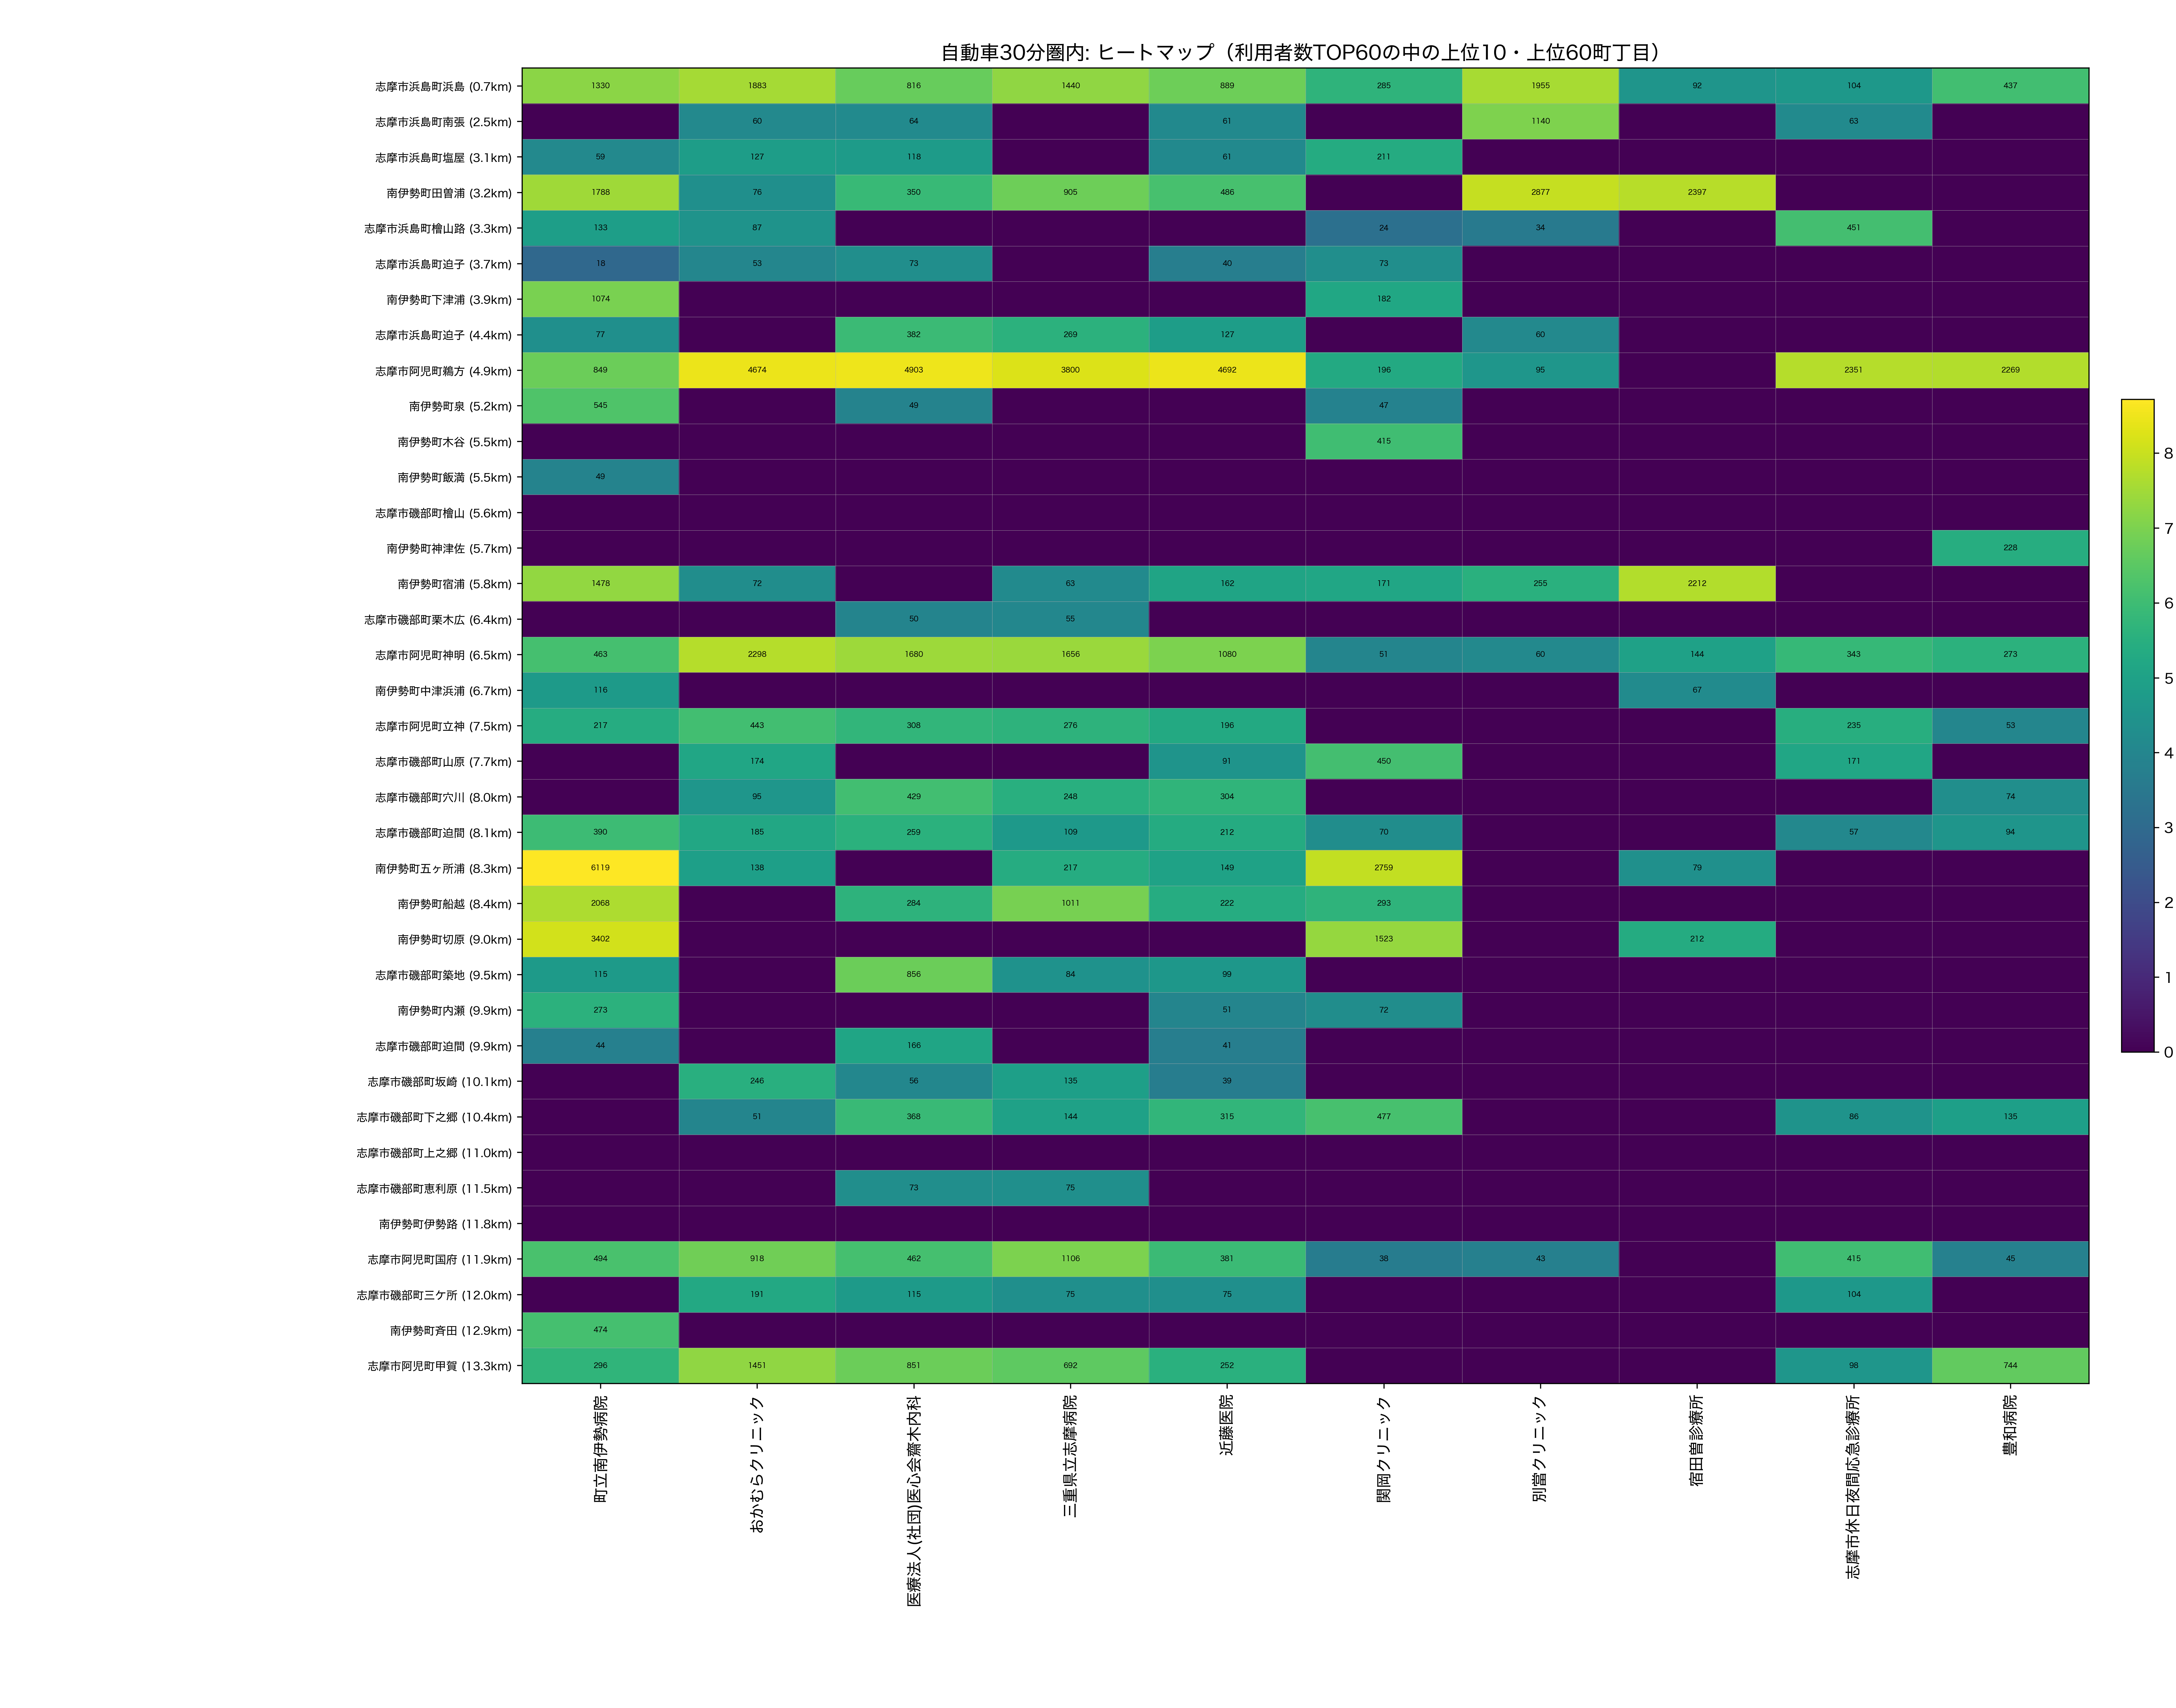

The data file committed next to this chart (first rows):
town_name_show, dist_km, 町立南伊勢病院, おかむらクリニック, 医療法人(社団)医心会齋木内科, 三重県立志摩病院, 近藤医院, 関岡クリニック, 別當クリニック, 宿田曽診療所, 志摩市休日夜間応急診療所, 豊和病院
志摩市浜島町浜島, 0.7218, 1330, 1883, 816.0, 1440, 889.0, 285.0, 1955, 92.0, 104.0, 437.0
志摩市浜島町南張, 2.51, 0.0, 60.0, 64.0, 0.0, 61.0, 0.0, 1140, 0.0, 63.0, 0.0
志摩市浜島町塩屋, 3.095, 59.0, 127.0, 118.0, 0.0, 61.0, 211.0, 0.0, 0.0, 0.0, 0.0
南伊勢町田曽浦, 3.207, 1788, 76.0, 350.0, 905.0, 486.0, 0.0, 2877, 2397, 0.0, 0.0
志摩市浜島町檜山路, 3.266, 133.0, 87.0, 0.0, 0.0, 0.0, 24.0, 34.0, 0.0, 451.0, 0.0
志摩市浜島町迫子, 3.733, 18.0, 53.0, 73.0, 0.0, 40.0, 73.0, 0.0, 0.0, 0.0, 0.0
南伊勢町下津浦, 3.85, 1074, 0.0, 0.0, 0.0, 0.0, 182.0, 0.0, 0.0, 0.0, 0.0
志摩市浜島町迫子, 4.406, 77.0, 0.0, 382.0, 269.0, 127.0, 0.0, 60.0, 0.0, 0.0, 0.0
志摩市阿児町鵜方, 4.903, 849.0, 4674, 4903, 3800, 4692, 196.0, 95.0, 0.0, 2351, 2269
南伊勢町泉, 5.238, 545.0, 0.0, 49.0, 0.0, 0.0, 47.0, 0.0, 0.0, 0.0, 0.0
南伊勢町木谷, 5.476, 0.0, 0.0, 0.0, 0.0, 0.0, 415.0, 0.0, 0.0, 0.0, 0.0
南伊勢町飯満, 5.502, 49.0, 0.0, 0.0, 0.0, 0.0, 0.0, 0.0, 0.0, 0.0, 0.0
志摩市磯部町檜山, 5.569, 0.0, 0.0, 0.0, 0.0, 0.0, 0.0, 0.0, 0.0, 0.0, 0.0
南伊勢町神津佐, 5.748, 0.0, 0.0, 0.0, 0.0, 0.0, 0.0, 0.0, 0.0, 0.0, 228.0
南伊勢町宿浦, 5.8, 1478, 72.0, 0.0, 63.0, 162.0, 171.0, 255.0, 2212, 0.0, 0.0
志摩市磯部町栗木広, 6.394, 0.0, 0.0, 50.0, 55.0, 0.0, 0.0, 0.0, 0.0, 0.0, 0.0
志摩市阿児町神明, 6.523, 463.0, 2298, 1680, 1656, 1080, 51.0, 60.0, 144.0, 343.0, 273.0
南伊勢町中津浜浦, 6.732, 116.0, 0.0, 0.0, 0.0, 0.0, 0.0, 0.0, 67.0, 0.0, 0.0
志摩市阿児町立神, 7.54, 217.0, 443.0, 308.0, 276.0, 196.0, 0.0, 0.0, 0.0, 235.0, 53.0
志摩市磯部町山原, 7.682, 0.0, 174.0, 0.0, 0.0, 91.0, 450.0, 0.0, 0.0, 171.0, 0.0
志摩市磯部町穴川, 7.98, 0.0, 95.0, 429.0, 248.0, 304.0, 0.0, 0.0, 0.0, 0.0, 74.0
志摩市磯部町迫間, 8.06, 390.0, 185.0, 259.0, 109.0, 212.0, 70.0, 0.0, 0.0, 57.0, 94.0
南伊勢町五ヶ所浦, 8.291, 6119, 138.0, 0.0, 217.0, 149.0, 2759, 0.0, 79.0, 0.0, 0.0
南伊勢町船越, 8.405, 2068, 0.0, 284.0, 1011, 222.0, 293.0, 0.0, 0.0, 0.0, 0.0
南伊勢町切原, 9.031, 3402, 0.0, 0.0, 0.0, 0.0, 1523, 0.0, 212.0, 0.0, 0.0
志摩市磯部町築地, 9.471, 115.0, 0.0, 856.0, 84.0, 99.0, 0.0, 0.0, 0.0, 0.0, 0.0
南伊勢町内瀬, 9.901, 273.0, 0.0, 0.0, 0.0, 51.0, 72.0, 0.0, 0.0, 0.0, 0.0
志摩市磯部町迫間, 9.945, 44.0, 0.0, 166.0, 0.0, 41.0, 0.0, 0.0, 0.0, 0.0, 0.0
志摩市磯部町坂崎, 10.15, 0.0, 246.0, 56.0, 135.0, 39.0, 0.0, 0.0, 0.0, 0.0, 0.0
志摩市磯部町下之郷, 10.38, 0.0, 51.0, 368.0, 144.0, 315.0, 477.0, 0.0, 0.0, 86.0, 135.0
志摩市磯部町上之郷, 11, 0.0, 0.0, 0.0, 0.0, 0.0, 0.0, 0.0, 0.0, 0.0, 0.0
志摩市磯部町恵利原, 11.53, 0.0, 0.0, 73.0, 75.0, 0.0, 0.0, 0.0, 0.0, 0.0, 0.0
南伊勢町伊勢路, 11.8, 0.0, 0.0, 0.0, 0.0, 0.0, 0.0, 0.0, 0.0, 0.0, 0.0
志摩市阿児町国府, 11.86, 494.0, 918.0, 462.0, 1106, 381.0, 38.0, 43.0, 0.0, 415.0, 45.0
志摩市磯部町三ケ所, 11.99, 0.0, 191.0, 115.0, 75.0, 75.0, 0.0, 0.0, 0.0, 104.0, 0.0
南伊勢町斉田, 12.89, 474.0, 0.0, 0.0, 0.0, 0.0, 0.0, 0.0, 0.0, 0.0, 0.0
志摩市阿児町甲賀, 13.32, 296.0, 1451, 851.0, 692.0, 252.0, 0.0, 0.0, 0.0, 98.0, 744.0
